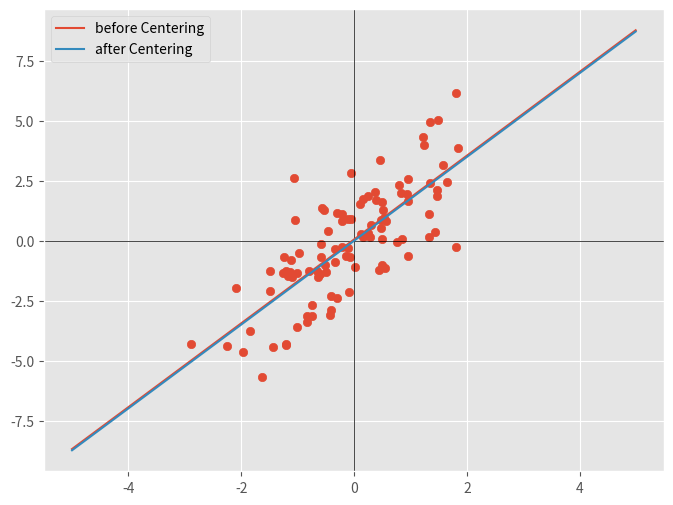

Generate this figure with matplotlib: (Note: this script raises an exception after producing the figure.)
import numpy as np
import matplotlib.pyplot as plt

from pathlib import Path

from typing import List, Union, Tuple
Num = Union[int, float]
Vector = List[Num]

plt.style.use("ggplot")

def min_sq(x : Union[Vector, np.ndarray], y : Union[Vector, np.ndarray] ) -> np.ndarray:
    x_bar, y_bar = np.mean(x), np.mean(y)
    beta_1 : np.ndarray = np.dot(x-x_bar, y-y_bar) / np.linalg.norm(x-x_bar)**2 # (1.4)
    beta_0 : np.ndarray = y_bar - beta_1 * x_bar
    return beta_1, beta_0

def plot(x, y, x_seq, y_pre, yy_pre, out_dir, save=False, fig_name = None):
    fig, ax = plt.subplots(figsize=(8, 6))
    ax.scatter(x, y)
    ax.axhline(0, c="black", linewidth=0.5)
    ax.axvline(0, c="black", linewidth=0.5)
    ax.plot(x_seq, y_pre, label="before Centering")
    ax.plot(x_seq, yy_pre, label="after Centering")
    ax.legend(loc="best")
    plt.show()
    if save:
        fig.savefig(out_dir / fig_name)

def run():
    base_dir = Path.cwd()
    out_dir = base_dir / "fig"
    N = 100
    a = np.random.normal(loc=2, scale=1, size=N) # mean = 2, std = 1
    b = np.random.randn(1)
    x = np.random.randn(N)
    y = a * x + b + np.random.randn(N) # データ生成

    a1, b1 = min_sq(x, y)
    xx = x - np.mean(x)
    yy = y - np.mean(y)
    a2, b2 = min_sq(xx, yy)

    x_seq = np.arange(-5, 5, 0.01)
    y_pre = x_seq*a1 + b1
    yy_pre = x_seq*a2 + b2
    plot(x, y, x_seq, y_pre, yy_pre, out_dir, save=True, fig_name="fig1-2")

if __name__ == "__main__":
    run()